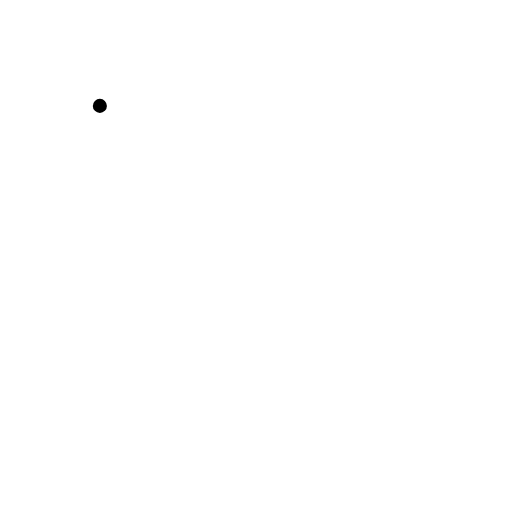
t = 0.00 s
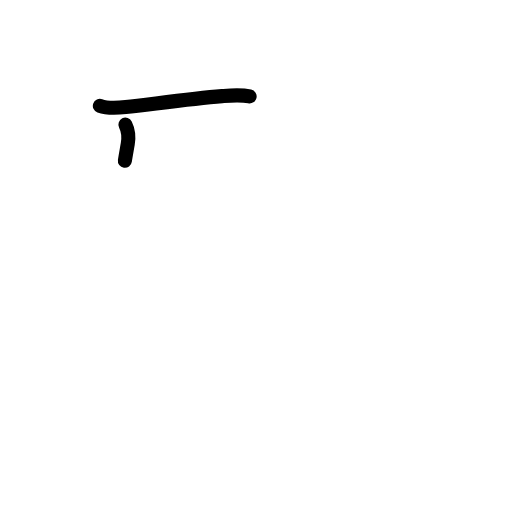
t = 1.63 s
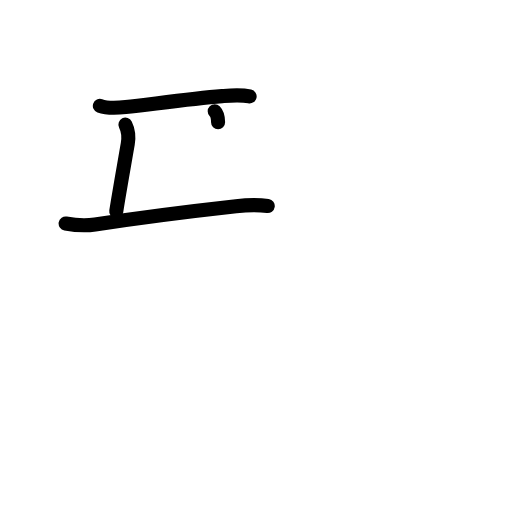
t = 3.17 s
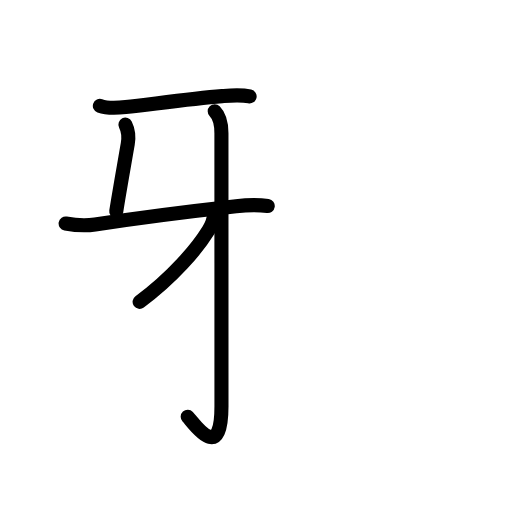
t = 4.75 s
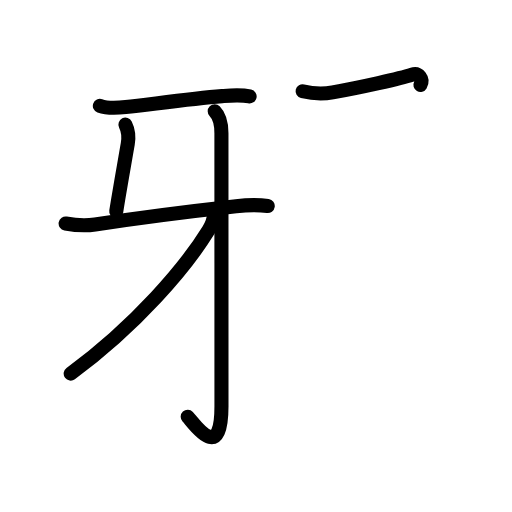
t = 5.63 s
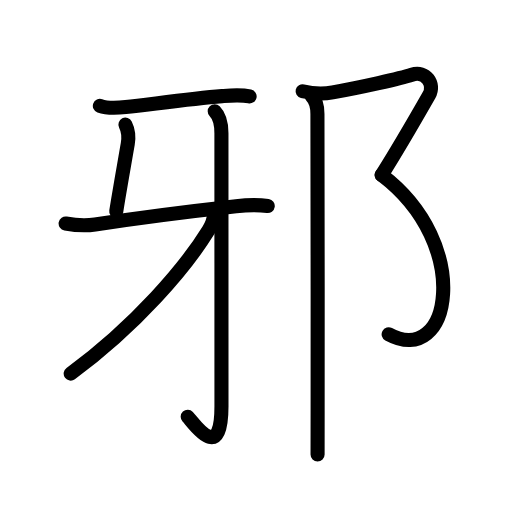
t = 8.00 s

The animated SVG that drew these frames (rendered in a browser with its animation timeline set to each time). Animation: 28 SMIL elements (animate=28); one cycle of 8.00 s.

<?xml version="1.0" encoding="UTF-8"?>
<!--
AniKanjiVG is licensed by CC-BY-SA Paul C. Sommerhoff (https://bitbucket.org/sommerhoff/anikanjivg).
AniKanjiVG uses KanjiVG which is licensed by CC-BY-SA Ulrich Apel (http://kanjivg.tagaini.net).
See also http://creativecommons.org/licenses/by-sa/3.0/
-->
<svg xmlns:kvg='http://kanjivg.tagaini.net' xmlns='http://www.w3.org/2000/svg' width='109' height='109' viewBox='0 0 109 109' style='fill:none;stroke:#000000;stroke-width:3;stroke-linecap:round;stroke-linejoin:round;' id="kvg:kanji_090aa"><g id="kvg:090aa" kvg:element="邪"><g id="kvg:090aa-g1" kvg:element="牙" kvg:position="left" kvg:radical="nelson" kvg:phon="牙V"><path id="kvg:090aa-s1" kvg:type="㇐" d="M21.26,22.54c1.53,0.56,3.9,0.43,5.51,0.26c5.46-0.6,13.76-1.81,20.49-2.34c1.97-0.16,3.93-0.36,5.88,0.07"><animate attributeName="d" begin="0.0s" dur="0.3333333333333333s" from="M21.26,22.54C21.26,22.54,21.26,22.54,21.26,22.54" to="M21.26,22.54c1.53,0.56,3.9,0.43,5.51,0.26" />
<animate attributeName="d" begin="0.3333333333333333s" dur="0.3333333333333333s" from="M21.26,22.54c1.53,0.56,3.9,0.43,5.51,0.26c0,0,0,0,0,0,0" to="M21.26,22.54c1.53,0.56,3.9,0.43,5.51,0.26c5.46-0.6,13.76-1.81,20.49-2.34" />
<animate attributeName="d" begin="0.6666666666666666s" dur="0.3333333333333333s" from="M21.26,22.54c1.53,0.56,3.9,0.43,5.51,0.26c5.46-0.6,13.76-1.81,20.49-2.34c0,0,0,0,0,0,0" to="M21.26,22.54c1.53,0.56,3.9,0.43,5.51,0.26c5.46-0.6,13.76-1.81,20.49-2.34c1.97-0.16,3.93-0.36,5.88,0.07" />
</path>
<path id="kvg:090aa-s2" kvg:type="㇑a" d="M26.7,26.53c0.55,1.1,0.8,2.35,0.5,4.1c-1.14,6.59-1.95,11.1-2.45,14.37"><animate attributeName="d" begin="1.0s" dur="0.5s" from="M26.7,26.53C26.7,26.53,26.7,26.53,26.7,26.53" to="M26.7,26.53c0.55,1.1,0.8,2.35,0.5,4.1" />
<animate attributeName="d" begin="1.5s" dur="0.5s" from="M26.7,26.53c0.55,1.1,0.8,2.35,0.5,4.1c0,0,0,0,0,0,0" to="M26.7,26.53c0.55,1.1,0.8,2.35,0.5,4.1c-1.14,6.59-1.95,11.1-2.45,14.37" />
<animate attributeName="d" begin="0s" dur="1.0s" from="M-100,-100" to="M-100,-100" />
</path>
<path id="kvg:090aa-s3" kvg:type="㇐" d="M13.97,47.58c2.28,0.42,4.45,0.49,6.27,0.21c9.26-1.41,22.16-3.02,30.01-3.89c2.5-0.28,4.25-0.4,6.75-0.03"><animate attributeName="d" begin="2.0s" dur="0.3333333333333333s" from="M13.97,47.58C13.97,47.58,13.97,47.58,13.97,47.58" to="M13.97,47.58c2.28,0.42,4.45,0.49,6.27,0.21" />
<animate attributeName="d" begin="2.3333333333333335s" dur="0.3333333333333333s" from="M13.97,47.58c2.28,0.42,4.45,0.49,6.27,0.21c0,0,0,0,0,0,0" to="M13.97,47.58c2.28,0.42,4.45,0.49,6.27,0.21c9.26-1.41,22.16-3.02,30.01-3.89" />
<animate attributeName="d" begin="2.6666666666666665s" dur="0.3333333333333333s" from="M13.97,47.58c2.28,0.42,4.45,0.49,6.27,0.21c9.26-1.41,22.16-3.02,30.01-3.89c0,0,0,0,0,0,0" to="M13.97,47.58c2.28,0.42,4.45,0.49,6.27,0.21c9.26-1.41,22.16-3.02,30.01-3.89c2.5-0.28,4.25-0.4,6.75-0.03" />
<animate attributeName="d" begin="0s" dur="2.0s" from="M-100,-100" to="M-100,-100" />
</path>
<g id="kvg:090aa-g2" kvg:element="亅"><path id="kvg:090aa-s4" kvg:type="㇚" d="M45.71,23.69c1.05,1.05,1.43,2.69,1.43,4.69c0,12.62,0.01,50.12,0.01,58.04c0,12.47-5.78,3.82-7.19,2.3"><animate attributeName="d" begin="3.0s" dur="0.3333333333333333s" from="M45.71,23.69C45.71,23.69,45.71,23.69,45.71,23.69" to="M45.71,23.69c1.05,1.05,1.43,2.69,1.43,4.69" />
<animate attributeName="d" begin="3.3333333333333335s" dur="0.3333333333333333s" from="M45.71,23.69c1.05,1.05,1.43,2.69,1.43,4.69c0,0,0,0,0,0,0" to="M45.71,23.69c1.05,1.05,1.43,2.69,1.43,4.69c0,12.62,0.01,50.12,0.01,58.04" />
<animate attributeName="d" begin="3.6666666666666665s" dur="0.3333333333333333s" from="M45.71,23.69c1.05,1.05,1.43,2.69,1.43,4.69c0,12.62,0.01,50.12,0.01,58.04c0,0,0,0,0,0,0" to="M45.71,23.69c1.05,1.05,1.43,2.69,1.43,4.69c0,12.62,0.01,50.12,0.01,58.04c0,12.47-5.78,3.82-7.19,2.3" />
<animate attributeName="d" begin="0s" dur="3.0s" from="M-100,-100" to="M-100,-100" />
</path>
</g>
<g id="kvg:090aa-g3" kvg:element="丿"><path id="kvg:090aa-s5" kvg:type="㇒" d="M45.54,45.6c0,1.03-0.36,2.14-1.14,3.4c-4.84,7.85-15.3,20.18-29.35,30.54"><animate attributeName="d" begin="4.0s" dur="0.5s" from="M45.54,45.6C45.54,45.6,45.54,45.6,45.54,45.6" to="M45.54,45.6c0,1.03-0.36,2.14-1.14,3.4" />
<animate attributeName="d" begin="4.5s" dur="0.5s" from="M45.54,45.6c0,1.03-0.36,2.14-1.14,3.4c0,0,0,0,0,0,0" to="M45.54,45.6c0,1.03-0.36,2.14-1.14,3.4c-4.84,7.85-15.3,20.18-29.35,30.54" />
<animate attributeName="d" begin="0s" dur="4.0s" from="M-100,-100" to="M-100,-100" />
</path>
</g>
</g>
<g id="kvg:090aa-g4" kvg:element="⻏" kvg:variant="true" kvg:original="邑" kvg:position="right" kvg:radical="tradit"><path id="kvg:090aa-s6" kvg:type="㇇" d="M64.42,19.42c2.33,0.58,4.83,0.54,6.4,0.25c5.89-1.05,14.48-2.96,16.85-3.75c3-1,5,2,3.67,4.33c-1.33,2.33-7.08,12.25-10.08,17"><animate attributeName="d" begin="5.0s" dur="0.25s" from="M64.42,19.42C64.42,19.42,64.42,19.42,64.42,19.42" to="M64.42,19.42c2.33,0.58,4.83,0.54,6.4,0.25" />
<animate attributeName="d" begin="5.25s" dur="0.25s" from="M64.42,19.42c2.33,0.58,4.83,0.54,6.4,0.25c0,0,0,0,0,0,0" to="M64.42,19.42c2.33,0.58,4.83,0.54,6.4,0.25c5.89-1.05,14.48-2.96,16.85-3.75" />
<animate attributeName="d" begin="5.5s" dur="0.25s" from="M64.42,19.42c2.33,0.58,4.83,0.54,6.4,0.25c5.89-1.05,14.48-2.96,16.85-3.75c0,0,0,0,0,0,0" to="M64.42,19.42c2.33,0.58,4.83,0.54,6.4,0.25c5.89-1.05,14.48-2.96,16.85-3.75c3-1,5,2,3.67,4.33" />
<animate attributeName="d" begin="5.75s" dur="0.25s" from="M64.42,19.42c2.33,0.58,4.83,0.54,6.4,0.25c5.89-1.05,14.48-2.96,16.85-3.75c3-1,5,2,3.67,4.33c0,0,0,0,0,0,0" to="M64.42,19.42c2.33,0.58,4.83,0.54,6.4,0.25c5.89-1.05,14.48-2.96,16.85-3.75c3-1,5,2,3.67,4.33c-1.33,2.33-7.08,12.25-10.08,17" />
<animate attributeName="d" begin="0s" dur="5.0s" from="M-100,-100" to="M-100,-100" />
</path>
<path id="kvg:090aa-s7" kvg:type="㇕va" d="M81.25,37.25C100.88,52.12,96,78.38,82.74,71.16"><animate attributeName="d" begin="6.0s" dur="1.0s" from="M81.25,37.25C81.25,37.25,81.25,37.25,81.25,37.25" to="M81.25,37.25C100.88,52.12,96,78.38,82.74,71.16" />
<animate attributeName="d" begin="0s" dur="6.0s" from="M-100,-100" to="M-100,-100" />
</path>
<path id="kvg:090aa-s8" kvg:type="㇑" d="M66.37,20.5c0.88,0.88,1.21,2.25,1.21,3.75c0,0.86,0.08,42.4,0.04,63.25c-0.01,3.98-0.01,7.21-0.01,9.25"><animate attributeName="d" begin="7.0s" dur="0.3333333333333333s" from="M66.37,20.5C66.37,20.5,66.37,20.5,66.37,20.5" to="M66.37,20.5c0.88,0.88,1.21,2.25,1.21,3.75" />
<animate attributeName="d" begin="7.333333333333333s" dur="0.3333333333333333s" from="M66.37,20.5c0.88,0.88,1.21,2.25,1.21,3.75c0,0,0,0,0,0,0" to="M66.37,20.5c0.88,0.88,1.21,2.25,1.21,3.75c0,0.86,0.08,42.4,0.04,63.25" />
<animate attributeName="d" begin="7.666666666666667s" dur="0.3333333333333333s" from="M66.37,20.5c0.88,0.88,1.21,2.25,1.21,3.75c0,0.86,0.08,42.4,0.04,63.25c0,0,0,0,0,0,0" to="M66.37,20.5c0.88,0.88,1.21,2.25,1.21,3.75c0,0.86,0.08,42.4,0.04,63.25c-0.01,3.98-0.01,7.21-0.01,9.25" />
<animate attributeName="d" begin="0s" dur="7.0s" from="M-100,-100" to="M-100,-100" />
</path>
</g>
</g>
</svg>
